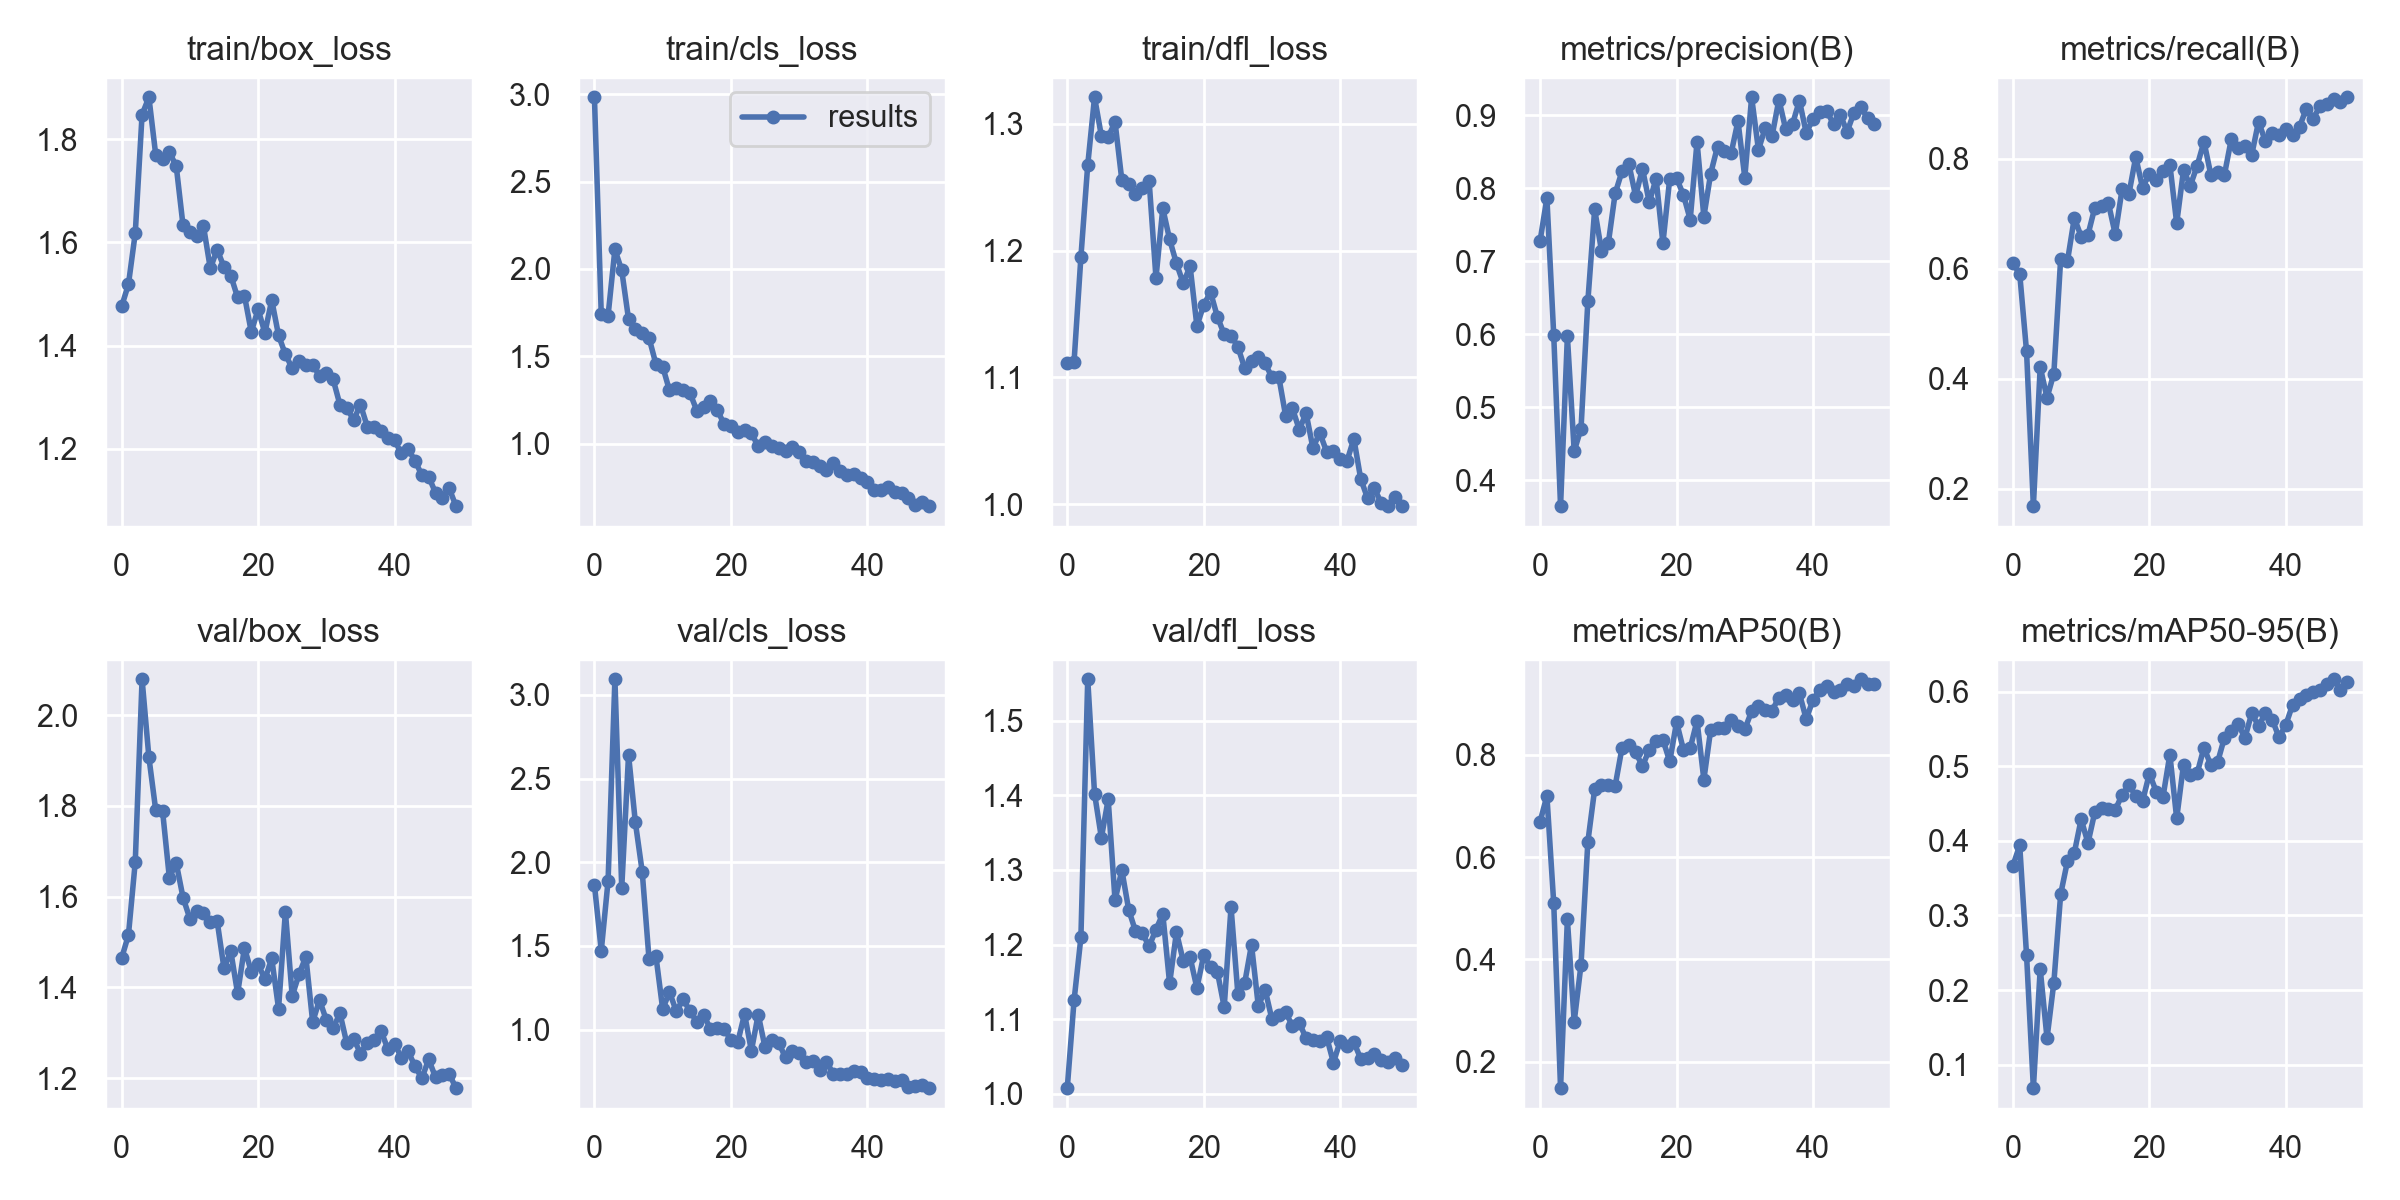

The table this chart was drawn from, first rows:
epoch, train/box_loss, train/cls_loss, train/dfl_loss, metrics/precision(B), metrics/recall(B), metrics/mAP50(B), metrics/mAP50-95(B), val/box_loss, val/cls_loss, val/dfl_loss, lr/pg0, lr/pg1, lr/pg2
0, 1.476, 2.982, 1.111, 0.7281, 0.6104, 0.6696, 0.367, 1.464, 1.865, 1.007, 0.07017, 0.003315, 0.003315
1, 1.519, 1.74, 1.113, 0.7868, 0.5904, 0.7198, 0.3939, 1.515, 1.472, 1.125, 0.04004, 0.006516, 0.006516
2, 1.618, 1.733, 1.195, 0.5989, 0.4498, 0.51, 0.2468, 1.676, 1.889, 1.21, 0.009772, 0.009586, 0.009586
3, 1.847, 2.111, 1.268, 0.3642, 0.1687, 0.148, 0.0684, 2.079, 3.094, 1.556, 0.009406, 0.009406, 0.009406
4, 1.881, 1.992, 1.321, 0.5972, 0.4217, 0.4783, 0.2283, 1.907, 1.847, 1.402, 0.009406, 0.009406, 0.009406
5, 1.769, 1.712, 1.29, 0.4397, 0.3656, 0.2782, 0.1355, 1.791, 2.642, 1.343, 0.009208, 0.009208, 0.009208
6, 1.761, 1.657, 1.29, 0.4707, 0.4096, 0.3897, 0.2099, 1.789, 2.238, 1.395, 0.00901, 0.00901, 0.00901
7, 1.774, 1.631, 1.302, 0.6453, 0.6185, 0.63, 0.3286, 1.641, 1.944, 1.259, 0.008812, 0.008812, 0.008812
8, 1.748, 1.605, 1.256, 0.7714, 0.6145, 0.7331, 0.3731, 1.674, 1.421, 1.3, 0.008614, 0.008614, 0.008614
9, 1.633, 1.457, 1.252, 0.7142, 0.6925, 0.741, 0.384, 1.598, 1.443, 1.247, 0.008416, 0.008416, 0.008416
10, 1.621, 1.441, 1.245, 0.725, 0.6586, 0.7414, 0.4291, 1.552, 1.123, 1.218, 0.008218, 0.008218, 0.008218
11, 1.611, 1.304, 1.25, 0.7931, 0.6618, 0.7394, 0.3972, 1.569, 1.224, 1.215, 0.00802, 0.00802, 0.00802
12, 1.631, 1.317, 1.255, 0.8233, 0.711, 0.8135, 0.4386, 1.563, 1.109, 1.198, 0.007822, 0.007822, 0.007822
13, 1.549, 1.306, 1.179, 0.834, 0.7149, 0.8194, 0.4441, 1.544, 1.183, 1.22, 0.007624, 0.007624, 0.007624
14, 1.586, 1.29, 1.233, 0.7894, 0.7189, 0.8055, 0.4429, 1.546, 1.109, 1.241, 0.007426, 0.007426, 0.007426
15, 1.552, 1.189, 1.209, 0.8272, 0.6626, 0.7782, 0.4415, 1.442, 1.047, 1.148, 0.007228, 0.007228, 0.007228
16, 1.536, 1.208, 1.19, 0.781, 0.7446, 0.8102, 0.462, 1.48, 1.085, 1.216, 0.00703, 0.00703, 0.00703
17, 1.493, 1.242, 1.174, 0.8135, 0.7359, 0.8265, 0.4744, 1.387, 1.006, 1.178, 0.006832, 0.006832, 0.006832
18, 1.497, 1.193, 1.188, 0.7249, 0.8032, 0.8299, 0.4609, 1.487, 1.01, 1.183, 0.006634, 0.006634, 0.006634
19, 1.427, 1.112, 1.141, 0.8135, 0.747, 0.7873, 0.4533, 1.435, 1.005, 1.142, 0.006436, 0.006436, 0.006436
20, 1.47, 1.1, 1.157, 0.8139, 0.7729, 0.8642, 0.4903, 1.451, 0.9385, 1.186, 0.006238, 0.006238, 0.006238
21, 1.425, 1.065, 1.167, 0.7913, 0.7614, 0.8106, 0.4661, 1.418, 0.9249, 1.169, 0.00604, 0.00604, 0.00604
22, 1.488, 1.081, 1.148, 0.7573, 0.7768, 0.8133, 0.4594, 1.464, 1.093, 1.163, 0.005842, 0.005842, 0.005842
23, 1.42, 1.061, 1.134, 0.8638, 0.7894, 0.8668, 0.5158, 1.353, 0.8734, 1.116, 0.005644, 0.005644, 0.005644
24, 1.383, 0.9843, 1.133, 0.7612, 0.6827, 0.7519, 0.4302, 1.567, 1.09, 1.25, 0.005446, 0.005446, 0.005446
25, 1.356, 1.007, 1.124, 0.8204, 0.7791, 0.8492, 0.5024, 1.381, 0.8945, 1.134, 0.005248, 0.005248, 0.005248
26, 1.371, 0.9894, 1.107, 0.8574, 0.751, 0.8528, 0.4888, 1.429, 0.9387, 1.148, 0.00505, 0.00505, 0.00505
27, 1.363, 0.9778, 1.113, 0.8515, 0.7872, 0.8533, 0.4907, 1.468, 0.9207, 1.2, 0.004852, 0.004852, 0.004852
28, 1.363, 0.9575, 1.116, 0.8483, 0.831, 0.8688, 0.5252, 1.324, 0.8337, 1.117, 0.004654, 0.004654, 0.004654
29, 1.342, 0.981, 1.111, 0.8923, 0.7711, 0.8559, 0.5016, 1.373, 0.8725, 1.139, 0.004456, 0.004456, 0.004456
30, 1.346, 0.9532, 1.1, 0.8149, 0.7751, 0.8502, 0.5057, 1.328, 0.8601, 1.099, 0.004258, 0.004258, 0.004258
31, 1.335, 0.9032, 1.101, 0.925, 0.7711, 0.8857, 0.5384, 1.31, 0.8069, 1.106, 0.00406, 0.00406, 0.00406
32, 1.285, 0.8966, 1.07, 0.853, 0.8353, 0.8961, 0.5477, 1.343, 0.8112, 1.109, 0.003862, 0.003862, 0.003862
33, 1.28, 0.8738, 1.076, 0.883, 0.8187, 0.8886, 0.5566, 1.276, 0.7595, 1.091, 0.003664, 0.003664, 0.003664
34, 1.256, 0.8509, 1.059, 0.8721, 0.8233, 0.887, 0.5384, 1.287, 0.8065, 1.095, 0.003466, 0.003466, 0.003466
35, 1.286, 0.8876, 1.072, 0.9218, 0.8072, 0.9124, 0.5711, 1.254, 0.7374, 1.074, 0.003268, 0.003268, 0.003268
36, 1.243, 0.844, 1.044, 0.8808, 0.8675, 0.9166, 0.5542, 1.278, 0.7331, 1.072, 0.00307, 0.00307, 0.00307
37, 1.243, 0.8188, 1.056, 0.8884, 0.8314, 0.9081, 0.5712, 1.285, 0.7362, 1.071, 0.002872, 0.002872, 0.002872
38, 1.236, 0.8254, 1.042, 0.9204, 0.8474, 0.9206, 0.5628, 1.305, 0.75, 1.076, 0.002674, 0.002674, 0.002674
39, 1.221, 0.8032, 1.042, 0.8764, 0.8434, 0.8701, 0.5387, 1.265, 0.7472, 1.042, 0.002476, 0.002476, 0.002476
40, 1.217, 0.782, 1.036, 0.8949, 0.8547, 0.908, 0.5559, 1.276, 0.7132, 1.071, 0.002278, 0.002278, 0.002278
41, 1.191, 0.7362, 1.034, 0.9052, 0.8436, 0.9266, 0.5829, 1.245, 0.7064, 1.064, 0.00208, 0.00208, 0.00208
42, 1.199, 0.7327, 1.052, 0.9066, 0.8578, 0.9356, 0.5908, 1.259, 0.7005, 1.069, 0.001882, 0.001882, 0.001882
43, 1.177, 0.7499, 1.02, 0.8879, 0.891, 0.9236, 0.5958, 1.226, 0.7023, 1.047, 0.001684, 0.001684, 0.001684
44, 1.149, 0.723, 1.005, 0.9005, 0.8728, 0.9279, 0.6001, 1.2, 0.6941, 1.048, 0.001486, 0.001486, 0.001486
45, 1.146, 0.7196, 1.013, 0.878, 0.8955, 0.9383, 0.6028, 1.241, 0.6965, 1.053, 0.001288, 0.001288, 0.001288
46, 1.115, 0.6893, 1.001, 0.9039, 0.8996, 0.9356, 0.6104, 1.202, 0.6575, 1.045, 0.00109, 0.00109, 0.00109
47, 1.106, 0.6496, 0.9986, 0.9113, 0.9076, 0.9481, 0.6168, 1.207, 0.6604, 1.043, 0.000892, 0.000892, 0.000892
48, 1.124, 0.6642, 1.006, 0.8964, 0.9034, 0.9395, 0.6021, 1.21, 0.6661, 1.048, 0.000694, 0.000694, 0.000694
49, 1.089, 0.6425, 0.9985, 0.8882, 0.9116, 0.9395, 0.6126, 1.178, 0.65, 1.038, 0.000496, 0.000496, 0.000496
